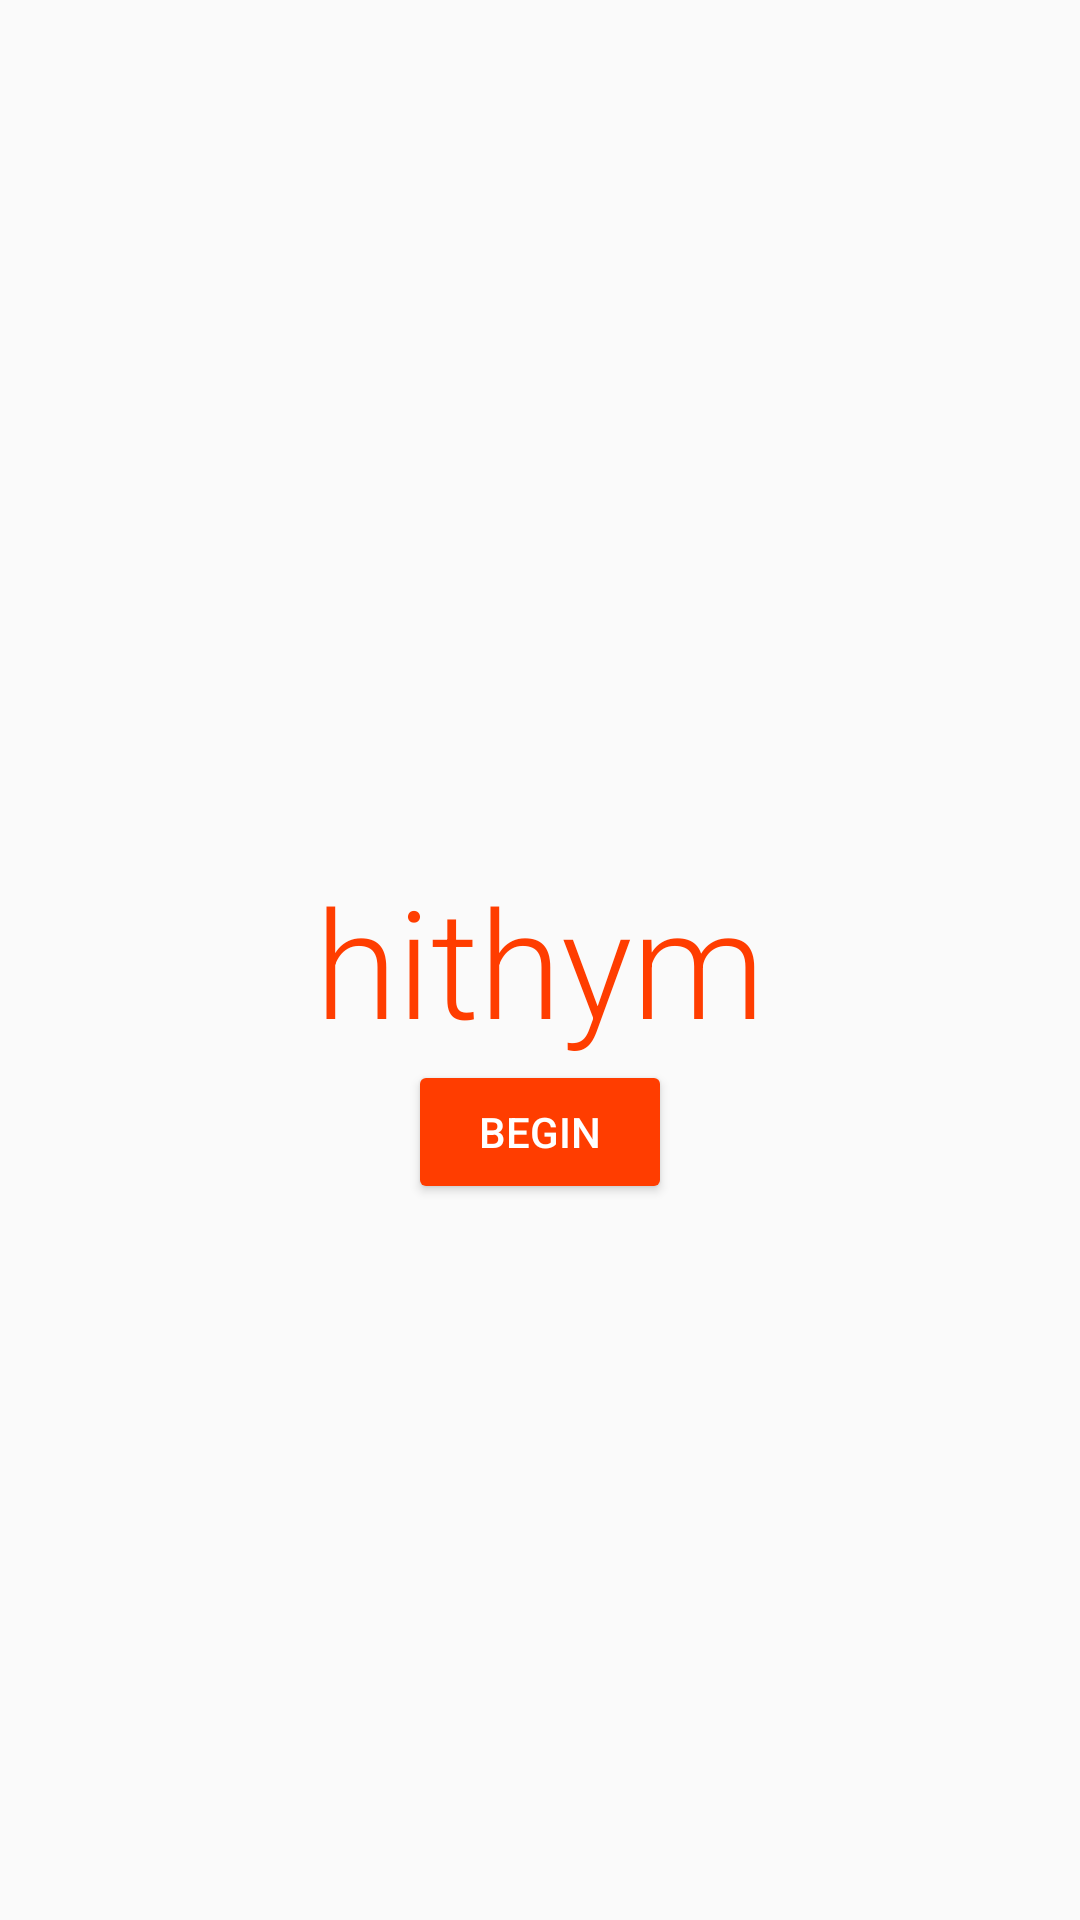

Write the Android layout XML for this screen, with the resource values it uses.
<!-- AndroidManifest.xml: application theme MyMaterialTheme -->
<!-- res/layout/activity_main_menu.xml -->
<?xml version="1.0" encoding="utf-8"?>
<RelativeLayout
    xmlns:android="http://schemas.android.com/apk/res/android"
    xmlns:tools="http://schemas.android.com/tools"
    android:layout_width="match_parent"
    android:layout_height="match_parent"
    xmlns:font="http://schemas.android.com/apk/res-auto"
    android:paddingBottom="@dimen/activity_vertical_margin"
    android:paddingLeft="@dimen/activity_horizontal_margin"
    android:paddingRight="@dimen/activity_horizontal_margin"
    android:paddingTop="@dimen/activity_vertical_margin"
    tools:context="theloaferlounge.hithym.MainMenu"
    android:clickable="true"
    android:background="?attr/selectableItemBackground"
    android:onClick="bg_clicked"
    android:id="@+id/rlayout"
    >


    <TextView
        android:layout_width="wrap_content"
        android:layout_height="wrap_content"
        android:text="hithym"
        android:textSize="50sp"
        android:textColor="@color/colorPrimary"
        android:layout_centerVertical="true"
        android:layout_centerHorizontal="true"
        android:fontFamily="sans-serif-light"
        android:id="@+id/textView"/>

    <Button
        android:layout_width="wrap_content"
        android:layout_height="wrap_content"
        android:text="BEGIN"
        android:textColor="#FFFFFF"
        android:id="@+id/start_button"
        android:theme="@style/MyButton"
        android:layout_below="@+id/textView"
        android:layout_centerHorizontal="true"
        android:onClick="start_clicked"
        android:hapticFeedbackEnabled="true"/>

</RelativeLayout>
<!-- resources referenced by this layout -->
<resources>
  <color name="colorPrimary">#FF3D00</color>
  <style name="MyButton" parent="Theme.AppCompat.Light">
          <item name="colorControlHighlight">@color/colorPrimaryDark</item>
          <item name="colorButtonNormal">@color/colorPrimary</item>
      </style>
  <style name="MyMaterialTheme" parent="Theme.AppCompat.Light.DarkActionBar">
          <item name="android:windowNoTitle">true</item>
          <item name="windowActionBar">false</item>
          <item name="colorPrimary">@color/colorPrimary</item>
          <item name="colorPrimaryDark">@color/colorPrimaryDark</item>
          <item name="colorAccent">@color/colorAccent</item>
          <item name="windowNoTitle">true</item>
          <item name="android:colorControlHighlight">#000000</item>
          
          <item name="android:windowContentTransitions">true</item>
          <item name="android:windowAnimationStyle">@style/WindowAnimationTransition</item>
  
      </style>
  <color name="colorPrimaryDark">#DD2C00</color>
  <color name="colorAccent">#FFFFFF</color>
  <style name="WindowAnimationTransition">
          
          <item name="android:windowEnterTransition">@android:transition/explode</item>
          <item name="android:windowExitTransition">@android:transition/explode</item>
      </style>
</resources>
